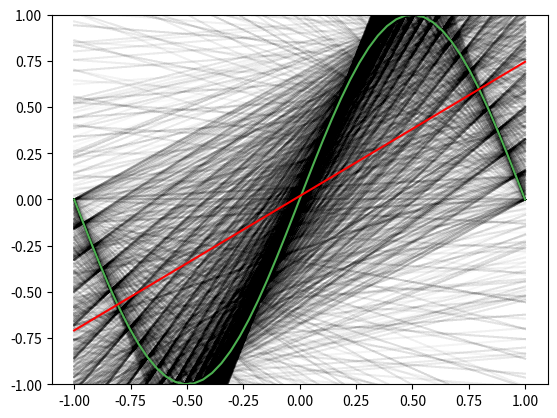

Source code (Python):
import numpy as np
import matplotlib.pyplot as plt
from numpy.linalg import pinv

def problem_data(X):
    return np.sin(np.dot(np.pi, X))

def init_theta(shape):
    theta = np.array(np.zeros(shape))
    return theta

def cost_function(n, Y, Y_pred):
    error = Y_pred - Y
    cost = (1/2*n) * np.dot(error.T, error)
    return cost

def linear_model(X, theta):
    return np.dot(X, theta)

def normal_equation(X, Y):
    theta = np.dot(pinv(np.dot(X.T, X)),  np.dot(X.T, Y))
    return theta

def cal_mean_model(Ed_model):
    # mean_theta = np.array([np.mean(all_theta[:, 0]), np.mean(all_theta[:, 1])])
    mean_model = np.mean(Ed_model, axis=0)
    return mean_model

if __name__ == "__main__":
    X = np.linspace(-1, 1)

    X_b = np.c_[np.ones((len(X), 1)), X]
    
    y = problem_data(X)

    steps = 10000

    ed_prediction_list = list()
    
    for i in range(steps):
        random_samples_X = np.random.choice(X, 2)
        y_sample = problem_data(random_samples_X)

        X_b_sample = np.c_[np.ones((len(random_samples_X), 1)), random_samples_X]
        n = len(random_samples_X)

        # Normal Equation
        normal_theta = normal_equation(X_b_sample, y_sample)

        theta_arr = np.array(normal_theta)
        sample_linear = linear_model(X_b, theta_arr)
        ed_prediction_list.append(sample_linear)
        plt.plot(X, sample_linear, c="black", alpha=0.01)
    
    ed_arr_prediction = np.array(ed_prediction_list)
    mean_model = cal_mean_model(ed_prediction_list)

    bias_square = np.mean(np.square(mean_model - y))
    var_x = np.mean(np.square(ed_arr_prediction - mean_model))
    variance = np.mean(var_x)
    E_out = bias_square + variance
    print("Bias:", bias_square)
    print("Variance:", variance)
    print("E_out:", E_out)

    plt.plot(X, y, c="#4CAF50")
    plt.plot(X, mean_model, c='red')
    plt.ylim(-1, 1)
    plt.show()